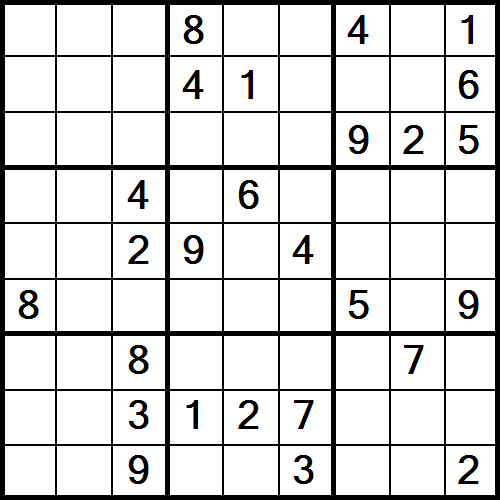

Data behind this chart, as committed beside it:
-1, -1, -1, 8, -1, -1, 4, -1, 1, 
-1, -1, -1, 4, 1, -1, -1, -1, 6, 
-1, -1, -1, -1, -1, -1, 9, 2, 5, 
-1, -1, 4, -1, 6, -1, -1, -1, -1, 
-1, -1, 2, 9, -1, 4, -1, -1, -1, 
8, -1, -1, -1, -1, -1, 5, -1, 9, 
-1, -1, 8, -1, -1, -1, -1, 7, -1, 
-1, -1, 3, 1, 2, 7, -1, -1, -1, 
-1, -1, 9, -1, -1, 3, -1, -1, 2, 
